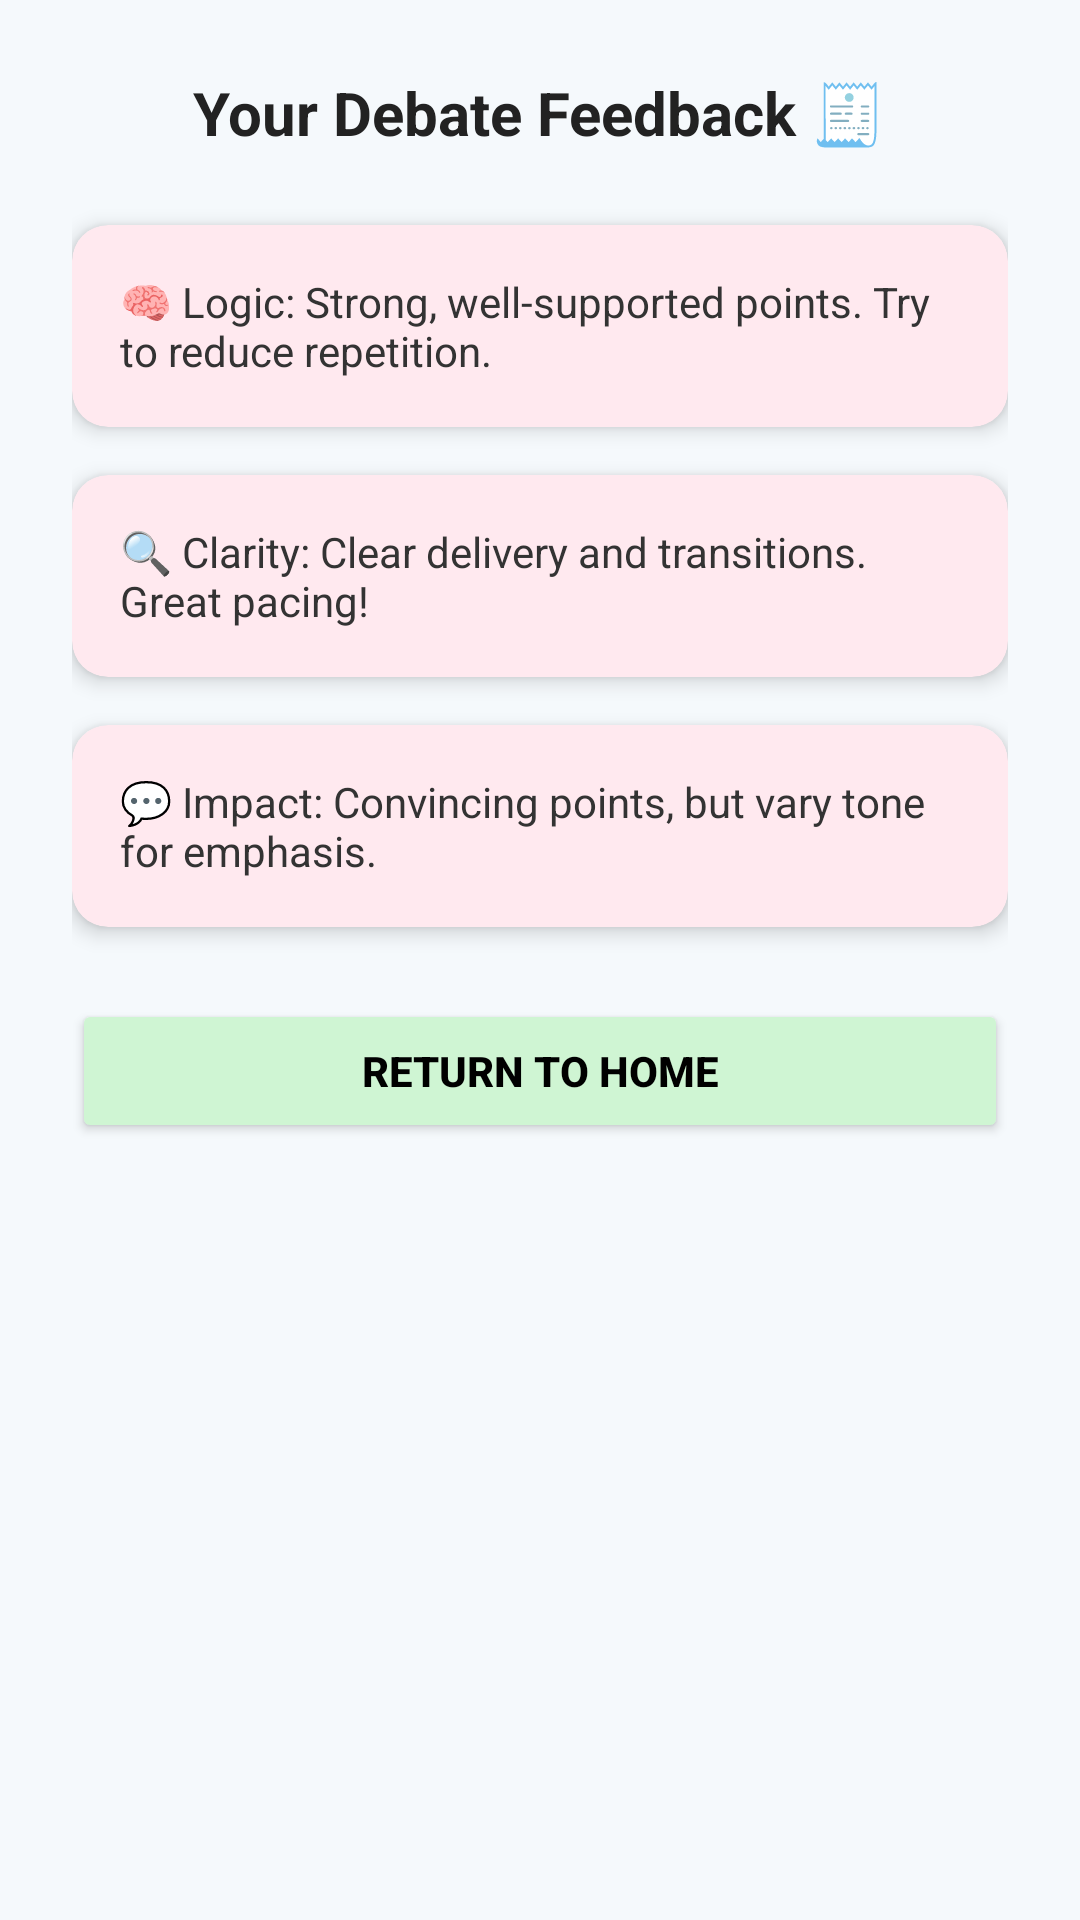

Produce the Android XML layout that renders to this screen, including the resource entries it uses.
<!-- AndroidManifest.xml: application theme Theme.VirtualDebatePlatform -->
<!-- res/layout/fragment_feedback.xml -->
<?xml version="1.0" encoding="utf-8"?>
<ScrollView xmlns:android="http://schemas.android.com/apk/res/android"
    xmlns:app="http://schemas.android.com/apk/res-auto"
    android:layout_width="match_parent"
    android:layout_height="match_parent"
    android:padding="24dp"
    android:background="#F5F9FC">

    <LinearLayout
        android:layout_width="match_parent"
        android:layout_height="wrap_content"
        android:orientation="vertical"
        android:gravity="center_horizontal">

        
        <TextView
            android:layout_width="wrap_content"
            android:layout_height="wrap_content"
            android:text="Your Debate Feedback 🧾"
            android:textSize="20sp"
            android:textStyle="bold"
            android:textColor="#222"
            android:layout_marginBottom="24dp" />

        
        <androidx.cardview.widget.CardView
            android:layout_width="match_parent"
            android:layout_height="wrap_content"
            android:layout_marginBottom="16dp"
            app:cardCornerRadius="12dp"
            app:cardElevation="4dp"
            app:cardBackgroundColor="#FFE9EF">

            <TextView
                android:layout_width="match_parent"
                android:layout_height="wrap_content"
                android:padding="16dp"
                android:text="🧠 Logic: Strong, well-supported points. Try to reduce repetition."
                android:textColor="#333"
                android:textSize="14sp" />
        </androidx.cardview.widget.CardView>

        
        <androidx.cardview.widget.CardView
            android:layout_width="match_parent"
            android:layout_height="wrap_content"
            android:layout_marginBottom="16dp"
            app:cardCornerRadius="12dp"
            app:cardElevation="4dp"
            app:cardBackgroundColor="#FFE9EF">

            <TextView
                android:layout_width="match_parent"
                android:layout_height="wrap_content"
                android:padding="16dp"
                android:text="🔍 Clarity: Clear delivery and transitions. Great pacing!"
                android:textColor="#333"
                android:textSize="14sp" />
        </androidx.cardview.widget.CardView>

        
        <androidx.cardview.widget.CardView
            android:layout_width="match_parent"
            android:layout_height="wrap_content"
            android:layout_marginBottom="24dp"
            app:cardCornerRadius="12dp"
            app:cardElevation="4dp"
            app:cardBackgroundColor="#FFE9EF">

            <TextView
                android:layout_width="match_parent"
                android:layout_height="wrap_content"
                android:padding="16dp"
                android:text="💬 Impact: Convincing points, but vary tone for emphasis."
                android:textColor="#333"
                android:textSize="14sp" />
        </androidx.cardview.widget.CardView>

        
        <Button
            android:id="@+id/btn_back_home"
            android:layout_width="match_parent"
            android:layout_height="wrap_content"
            android:text="Return to Home"
            android:textStyle="bold"
            android:textColor="#000"
            android:backgroundTint="#CFF5D3"
            android:padding="14dp" />
    </LinearLayout>
</ScrollView>
<!-- resources referenced by this layout -->
<resources>
  <style name="Theme.VirtualDebatePlatform" parent="Base.Theme.VirtualDebatePlatform" />
  <style name="Base.Theme.VirtualDebatePlatform" parent="Theme.Material3.DayNight.NoActionBar">
          
          
      </style>
</resources>
